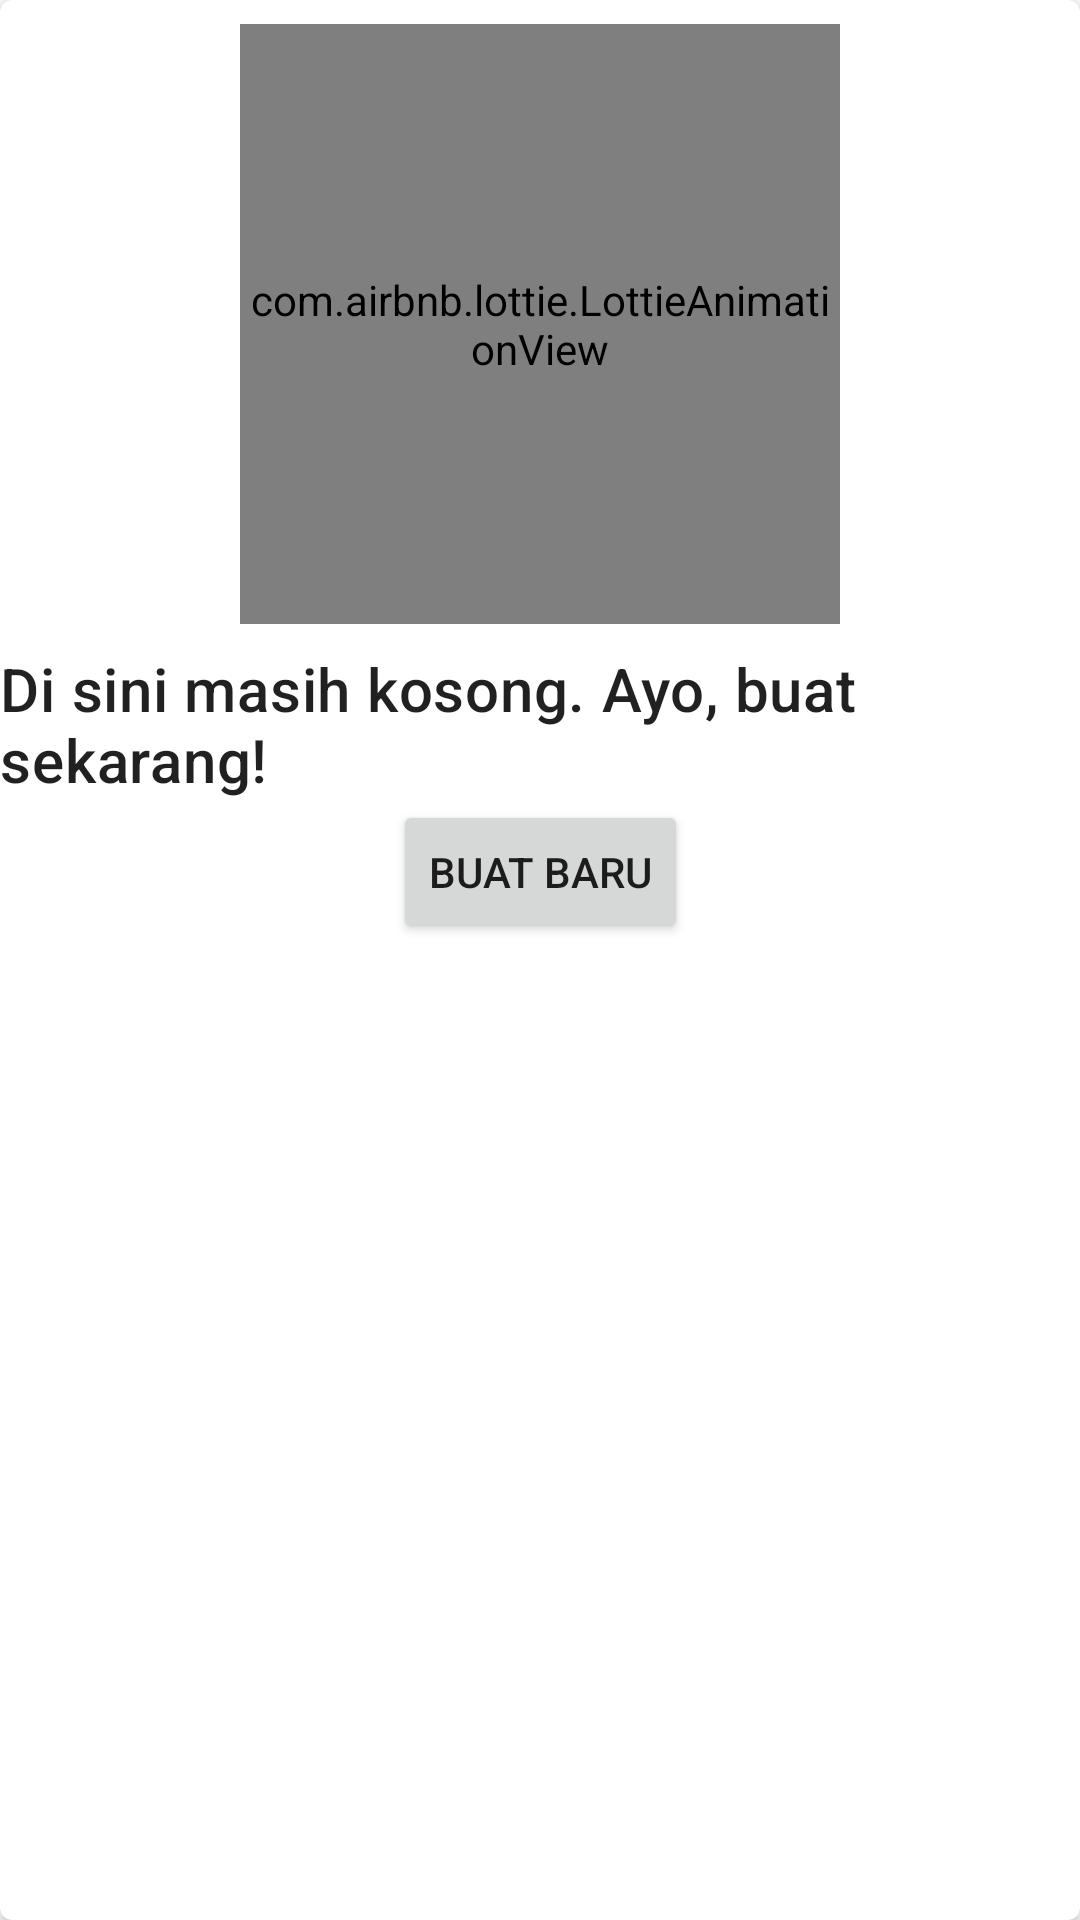

Reconstruct the res/layout file that produces this screen, plus the resources it refers to.
<!-- AndroidManifest.xml: application theme Theme.WuttPad -->
<!-- res/layout/empty_card.xml -->
<?xml version="1.0" encoding="utf-8"?>
<androidx.cardview.widget.CardView xmlns:android="http://schemas.android.com/apk/res/android"
    xmlns:app="http://schemas.android.com/apk/res-auto"
    xmlns:tools="http://schemas.android.com/tools"
    android:layout_width="match_parent"
    android:layout_height="wrap_content"
    app:cardCornerRadius="4dp"
    app:cardElevation="2dp">

    <androidx.constraintlayout.widget.ConstraintLayout
        android:layout_width="match_parent"
        android:layout_height="match_parent">

        <com.airbnb.lottie.LottieAnimationView
            android:id="@+id/lottieAnimationView"
            android:layout_width="200dp"
            android:layout_height="200dp"
            android:layout_marginTop="8dp"
            app:layout_constraintEnd_toEndOf="parent"
            app:layout_constraintStart_toStartOf="parent"
            app:layout_constraintTop_toTopOf="parent"
            app:lottie_autoPlay="true" />

        <TextView
            android:id="@+id/textView"
            android:layout_width="match_parent"
            android:layout_height="wrap_content"
            android:layout_marginTop="8dp"
            android:text="Di sini masih kosong. Ayo, buat sekarang!"
            android:textAppearance="@style/TextAppearance.MaterialComponents.Headline6"
            app:layout_constraintTop_toBottomOf="@+id/lottieAnimationView"
            tools:layout_editor_absoluteX="0dp" />

        <Button
            android:id="@+id/empty_btn"
            android:layout_width="wrap_content"
            android:layout_height="wrap_content"
            android:text="Buat Baru"
            app:layout_constraintEnd_toEndOf="parent"
            app:layout_constraintStart_toStartOf="parent"
            app:layout_constraintTop_toBottomOf="@+id/textView" />
    </androidx.constraintlayout.widget.ConstraintLayout>

</androidx.cardview.widget.CardView>
<!-- resources referenced by this layout -->
<resources>
  <style name="Theme.WuttPad" parent="Theme.MaterialComponents.DayNight.DarkActionBar">
          
          <item name="colorPrimary">@color/purple_500</item>
          <item name="colorPrimaryVariant">@color/purple_700</item>
          <item name="colorOnPrimary">@color/white</item>
          
          <item name="colorSecondary">@color/teal_200</item>
          <item name="colorSecondaryVariant">@color/teal_700</item>
          <item name="colorOnSecondary">@color/black</item>
          
          <item name="android:statusBarColor" tools:targetApi="l">?attr/colorPrimaryVariant</item>
          
      </style>
  <!-- not gathered from this repository: default colours our renderer supplied (Android Studio template values) -->
  <color name="purple_500">#FF6200EE</color>
  <color name="purple_700">#FF3700B3</color>
  <color name="teal_200">#FF03DAC5</color>
  <color name="teal_700">#FF018786</color>
  <color name="black">#FF000000</color>
  <color name="white">#FFFFFFFF</color>
</resources>
